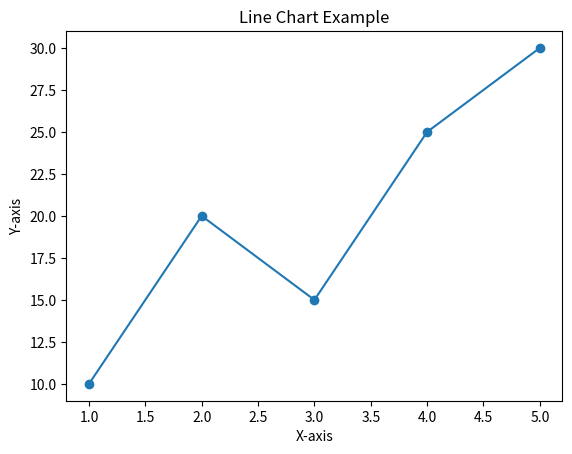

Generate this figure with matplotlib:
import matplotlib.pyplot as plt
x = [1, 2, 3, 4, 5]
y = [10, 20, 15, 25, 30]
plt.plot(x, y, marker='o')
plt.title("Line Chart Example")
plt.xlabel("X-axis")
plt.ylabel("Y-axis")
plt.show()
